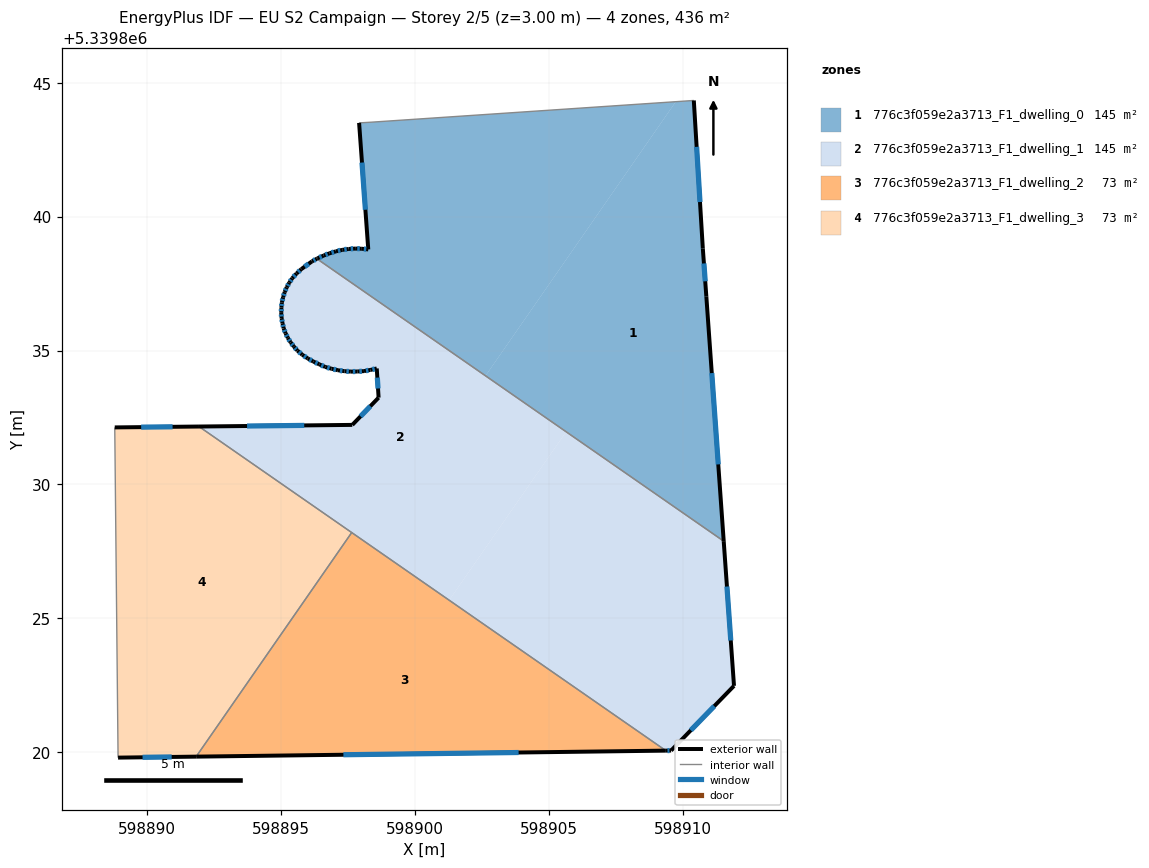
=== STOREY PLAN SPEC (per zone: floor XY polygon, exterior-wall plan segments, windows/doors) ===
zone 1: 776c3f059e2a3713_F1_dwelling_0  (145.3 m²)
  floor: (598910.41, 5339844.33) (598910.74, 5339838.81) (598910.88, 5339837.02) (598911.53, 5339827.88) (598902.63, 5339834.06) (598909.74, 5339844.29)
  floor: (598909.74, 5339844.29) (598902.63, 5339834.06) (598896.34, 5339838.43) (598896.36, 5339838.44) (598896.59, 5339838.55) (598896.81, 5339838.63) (598897.05, 5339838.70) (598897.29, 5339838.76) (598897.53, 5339838.79) (598897.77, 5339838.81) (598898.02, 5339838.80) (598898.26, 5339838.78) (598897.92, 5339843.50) (598898.40, 5339843.53)
  exterior wall: (598896.81, 5339838.63) – (598896.59, 5339838.55)  [0.2 m]
    window: (598896.74, 5339838.60) – (598896.66, 5339838.57)  [0.1 m²]
  exterior wall: (598897.05, 5339838.70) – (598896.81, 5339838.63)  [0.3 m]
    window: (598896.97, 5339838.68) – (598896.88, 5339838.65)  [0.1 m²]
  exterior wall: (598897.29, 5339838.76) – (598897.05, 5339838.70)  [0.2 m]
    window: (598897.21, 5339838.74) – (598897.12, 5339838.72)  [0.1 m²]
  exterior wall: (598897.53, 5339838.79) – (598897.29, 5339838.76)  [0.2 m]
    window: (598897.45, 5339838.78) – (598897.36, 5339838.77)  [0.1 m²]
  exterior wall: (598897.77, 5339838.81) – (598897.53, 5339838.79)  [0.2 m]
    window: (598897.69, 5339838.80) – (598897.60, 5339838.80)  [0.1 m²]
  exterior wall: (598898.02, 5339838.80) – (598897.77, 5339838.81)  [0.3 m]
    window: (598897.94, 5339838.80) – (598897.85, 5339838.80)  [0.1 m²]
  exterior wall: (598898.26, 5339838.78) – (598898.02, 5339838.80)  [0.2 m]
    window: (598898.18, 5339838.78) – (598898.09, 5339838.79)  [0.1 m²]
  exterior wall: (598897.92, 5339843.50) – (598898.26, 5339838.78)  [4.7 m]
    window: (598898.02, 5339842.02) – (598898.15, 5339840.26)  [2.0 m²]
  exterior wall: (598910.74, 5339838.81) – (598910.41, 5339844.33)  [5.5 m]
    window: (598910.64, 5339840.54) – (598910.51, 5339842.60)  [2.3 m²]
  exterior wall: (598910.88, 5339837.02) – (598910.74, 5339838.81)  [1.8 m]
    window: (598910.83, 5339837.58) – (598910.79, 5339838.25)  [0.7 m²]
  exterior wall: (598911.53, 5339827.88) – (598910.88, 5339837.02)  [9.2 m]
    window: (598911.32, 5339830.75) – (598911.08, 5339834.16)  [3.8 m²]
  exterior wall: (598896.36, 5339838.44) – (598896.34, 5339838.43)  [0.0 m]
  exterior wall: (598896.59, 5339838.55) – (598896.36, 5339838.44)  [0.3 m]
    window: (598896.52, 5339838.51) – (598896.43, 5339838.47)  [0.1 m²]
  interior walls: 3
zone 2: 776c3f059e2a3713_F1_dwelling_1  (145.3 m²)
  floor: (598905.64, 5339831.97) (598901.28, 5339825.68) (598891.94, 5339832.16) (598897.66, 5339832.22) (598898.64, 5339833.24) (598898.57, 5339834.33) (598898.33, 5339834.28) (598898.10, 5339834.23) (598897.85, 5339834.22) (598897.61, 5339834.21) (598897.37, 5339834.23) (598897.13, 5339834.26) (598896.89, 5339834.32) (598896.65, 5339834.39) (598896.43, 5339834.48) (598896.21, 5339834.59) (598896.00, 5339834.71) (598895.80, 5339834.84) (598895.61, 5339835.00) (598895.48, 5339835.15) (598895.36, 5339835.30) (598895.26, 5339835.47) (598895.17, 5339835.64) (598895.10, 5339835.83) (598895.06, 5339836.02) (598895.02, 5339836.21) (598895.01, 5339836.41) (598895.02, 5339836.61) (598895.03, 5339836.80) (598895.08, 5339836.99) (598895.14, 5339837.18) (598895.21, 5339837.36) (598895.31, 5339837.53) (598895.42, 5339837.70) (598895.58, 5339837.88) (598895.76, 5339838.04) (598896.16, 5339838.33) (598896.34, 5339838.43)
  floor: (598911.53, 5339827.88) (598911.91, 5339822.48) (598909.56, 5339820.07) (598909.36, 5339820.07) (598901.28, 5339825.68) (598905.64, 5339831.97)
  exterior wall: (598897.66, 5339832.22) – (598891.94, 5339832.16)  [5.7 m]
    window: (598895.87, 5339832.21) – (598893.73, 5339832.18)  [2.4 m²]
  exterior wall: (598898.64, 5339833.24) – (598897.66, 5339832.22)  [1.4 m]
    window: (598898.34, 5339832.92) – (598897.97, 5339832.54)  [0.6 m²]
  exterior wall: (598898.57, 5339834.33) – (598898.64, 5339833.24)  [1.1 m]
    window: (598898.60, 5339833.99) – (598898.62, 5339833.58)  [0.5 m²]
  exterior wall: (598898.33, 5339834.28) – (598898.57, 5339834.33)  [0.2 m]
    window: (598898.41, 5339834.29) – (598898.50, 5339834.31)  [0.1 m²]
  exterior wall: (598898.10, 5339834.23) – (598898.33, 5339834.28)  [0.2 m]
    window: (598898.17, 5339834.25) – (598898.26, 5339834.26)  [0.1 m²]
  exterior wall: (598897.85, 5339834.22) – (598898.10, 5339834.23)  [0.2 m]
    window: (598897.93, 5339834.22) – (598898.02, 5339834.23)  [0.1 m²]
  exterior wall: (598897.61, 5339834.21) – (598897.85, 5339834.22)  [0.2 m]
    window: (598897.68, 5339834.22) – (598897.77, 5339834.22)  [0.1 m²]
  exterior wall: (598897.37, 5339834.23) – (598897.61, 5339834.21)  [0.2 m]
    window: (598897.44, 5339834.22) – (598897.53, 5339834.22)  [0.1 m²]
  exterior wall: (598897.13, 5339834.26) – (598897.37, 5339834.23)  [0.2 m]
    window: (598897.20, 5339834.25) – (598897.29, 5339834.24)  [0.1 m²]
  exterior wall: (598896.89, 5339834.32) – (598897.13, 5339834.26)  [0.2 m]
    window: (598896.96, 5339834.30) – (598897.05, 5339834.28)  [0.1 m²]
  exterior wall: (598896.65, 5339834.39) – (598896.89, 5339834.32)  [0.2 m]
    window: (598896.73, 5339834.37) – (598896.81, 5339834.34)  [0.1 m²]
  exterior wall: (598896.43, 5339834.48) – (598896.65, 5339834.39)  [0.2 m]
    window: (598896.50, 5339834.45) – (598896.58, 5339834.42)  [0.1 m²]
  exterior wall: (598896.21, 5339834.59) – (598896.43, 5339834.48)  [0.2 m]
    window: (598896.28, 5339834.56) – (598896.36, 5339834.52)  [0.1 m²]
  exterior wall: (598896.00, 5339834.71) – (598896.21, 5339834.59)  [0.2 m]
    window: (598896.06, 5339834.67) – (598896.14, 5339834.63)  [0.1 m²]
  exterior wall: (598895.80, 5339834.84) – (598896.00, 5339834.71)  [0.2 m]
    window: (598895.86, 5339834.80) – (598895.93, 5339834.75)  [0.1 m²]
  exterior wall: (598895.61, 5339835.00) – (598895.80, 5339834.84)  [0.2 m]
    window: (598895.67, 5339834.95) – (598895.74, 5339834.89)  [0.1 m²]
  exterior wall: (598895.48, 5339835.15) – (598895.61, 5339835.00)  [0.2 m]
    window: (598895.52, 5339835.10) – (598895.57, 5339835.05)  [0.1 m²]
  exterior wall: (598895.36, 5339835.30) – (598895.48, 5339835.15)  [0.2 m]
    window: (598895.40, 5339835.26) – (598895.44, 5339835.20)  [0.1 m²]
  exterior wall: (598895.26, 5339835.47) – (598895.36, 5339835.30)  [0.2 m]
    window: (598895.29, 5339835.42) – (598895.33, 5339835.36)  [0.1 m²]
  exterior wall: (598895.17, 5339835.64) – (598895.26, 5339835.47)  [0.2 m]
    window: (598895.20, 5339835.59) – (598895.23, 5339835.53)  [0.1 m²]
  exterior wall: (598895.10, 5339835.83) – (598895.17, 5339835.64)  [0.2 m]
    window: (598895.12, 5339835.77) – (598895.15, 5339835.70)  [0.1 m²]
  exterior wall: (598895.06, 5339836.02) – (598895.10, 5339835.83)  [0.2 m]
    window: (598895.07, 5339835.96) – (598895.09, 5339835.89)  [0.1 m²]
  exterior wall: (598895.02, 5339836.21) – (598895.06, 5339836.02)  [0.2 m]
    window: (598895.03, 5339836.15) – (598895.05, 5339836.08)  [0.1 m²]
  exterior wall: (598895.01, 5339836.41) – (598895.02, 5339836.21)  [0.2 m]
    window: (598895.01, 5339836.35) – (598895.02, 5339836.27)  [0.1 m²]
  exterior wall: (598895.02, 5339836.61) – (598895.01, 5339836.41)  [0.2 m]
    window: (598895.01, 5339836.55) – (598895.01, 5339836.47)  [0.1 m²]
  exterior wall: (598895.03, 5339836.80) – (598895.02, 5339836.61)  [0.2 m]
    window: (598895.03, 5339836.74) – (598895.02, 5339836.67)  [0.1 m²]
  exterior wall: (598895.08, 5339836.99) – (598895.03, 5339836.80)  [0.2 m]
    window: (598895.06, 5339836.93) – (598895.05, 5339836.86)  [0.1 m²]
  exterior wall: (598895.14, 5339837.18) – (598895.08, 5339836.99)  [0.2 m]
    window: (598895.12, 5339837.12) – (598895.10, 5339837.05)  [0.1 m²]
  exterior wall: (598895.21, 5339837.36) – (598895.14, 5339837.18)  [0.2 m]
    window: (598895.19, 5339837.30) – (598895.16, 5339837.24)  [0.1 m²]
  exterior wall: (598895.31, 5339837.53) – (598895.21, 5339837.36)  [0.2 m]
    window: (598895.28, 5339837.48) – (598895.24, 5339837.42)  [0.1 m²]
  exterior wall: (598895.42, 5339837.70) – (598895.31, 5339837.53)  [0.2 m]
    window: (598895.38, 5339837.64) – (598895.34, 5339837.58)  [0.1 m²]
  exterior wall: (598895.58, 5339837.88) – (598895.42, 5339837.70)  [0.2 m]
    window: (598895.53, 5339837.82) – (598895.47, 5339837.75)  [0.1 m²]
  exterior wall: (598895.76, 5339838.04) – (598895.58, 5339837.88)  [0.2 m]
    window: (598895.70, 5339837.99) – (598895.64, 5339837.93)  [0.1 m²]
  exterior wall: (598896.16, 5339838.33) – (598895.76, 5339838.04)  [0.5 m]
    window: (598896.03, 5339838.24) – (598895.88, 5339838.13)  [0.2 m²]
  exterior wall: (598896.34, 5339838.43) – (598896.16, 5339838.33)  [0.2 m]
    window: (598896.28, 5339838.40) – (598896.21, 5339838.36)  [0.1 m²]
  exterior wall: (598911.91, 5339822.48) – (598911.53, 5339827.88)  [5.4 m]
    window: (598911.79, 5339824.18) – (598911.65, 5339826.19)  [2.3 m²]
  exterior wall: (598909.56, 5339820.07) – (598911.91, 5339822.48)  [3.4 m]
    window: (598910.30, 5339820.83) – (598911.17, 5339821.73)  [1.4 m²]
  exterior wall: (598909.36, 5339820.07) – (598909.56, 5339820.07)  [0.2 m]
    window: (598909.43, 5339820.07) – (598909.50, 5339820.07)  [0.1 m²]
  interior walls: 3
zone 3: 776c3f059e2a3713_F1_dwelling_2  (72.7 m²)
  floor: (598909.36, 5339820.07) (598891.83, 5339819.84) (598897.64, 5339828.21)
  exterior wall: (598891.83, 5339819.84) – (598909.36, 5339820.07)  [17.5 m]
    window: (598897.33, 5339819.91) – (598903.87, 5339820.00)  [7.3 m²]
  interior walls: 2
zone 4: 776c3f059e2a3713_F1_dwelling_3  (72.7 m²)
  floor: (598897.64, 5339828.21) (598891.83, 5339819.84) (598888.92, 5339819.80) (598888.79, 5339832.13) (598891.94, 5339832.16)
  exterior wall: (598888.92, 5339819.80) – (598891.83, 5339819.84)  [2.9 m]
    window: (598889.83, 5339819.82) – (598890.92, 5339819.83)  [1.2 m²]
  exterior wall: (598891.94, 5339832.16) – (598888.79, 5339832.13)  [3.1 m]
    window: (598890.95, 5339832.15) – (598889.78, 5339832.14)  [1.3 m²]
  interior walls: 3

=== DERIVED (storey summary) ===
Building: EU S2 Campaign
Storey: 2 of 5  (floor level z = 3.00 m)
Storey gross floor area: 436.0 m²
Zones on this storey: 4
  - 776c3f059e2a3713_F1_dwelling_0: floor 145.3 m²; exterior wall 23.2 m (69.6 m²); 12 window(s) 9.7 m²; WWR 13.9%
  - 776c3f059e2a3713_F1_dwelling_1: floor 145.3 m²; exterior wall 24.5 m (73.5 m²); 38 window(s) 10.2 m²; WWR 13.9%
  - 776c3f059e2a3713_F1_dwelling_2: floor 72.7 m²; exterior wall 17.5 m (52.6 m²); 1 window(s) 7.3 m²; WWR 13.9%
  - 776c3f059e2a3713_F1_dwelling_3: floor 72.7 m²; exterior wall 6.1 m (18.2 m²); 2 window(s) 2.5 m²; WWR 13.9%
Zone adjacency (shared interzone walls):
  - 776c3f059e2a3713_F1_dwelling_0 ↔ 776c3f059e2a3713_F1_dwelling_1
  - 776c3f059e2a3713_F1_dwelling_1 ↔ 776c3f059e2a3713_F1_dwelling_2
  - 776c3f059e2a3713_F1_dwelling_1 ↔ 776c3f059e2a3713_F1_dwelling_3
  - 776c3f059e2a3713_F1_dwelling_2 ↔ 776c3f059e2a3713_F1_dwelling_3